Run: headless pygame with SDL's dummy video driver; simulated clock (each Clock.tick advances the game by its frame time, no real sleeping); random seed 0; keys injected as events and as key.get_pressed() state; no mouse input.
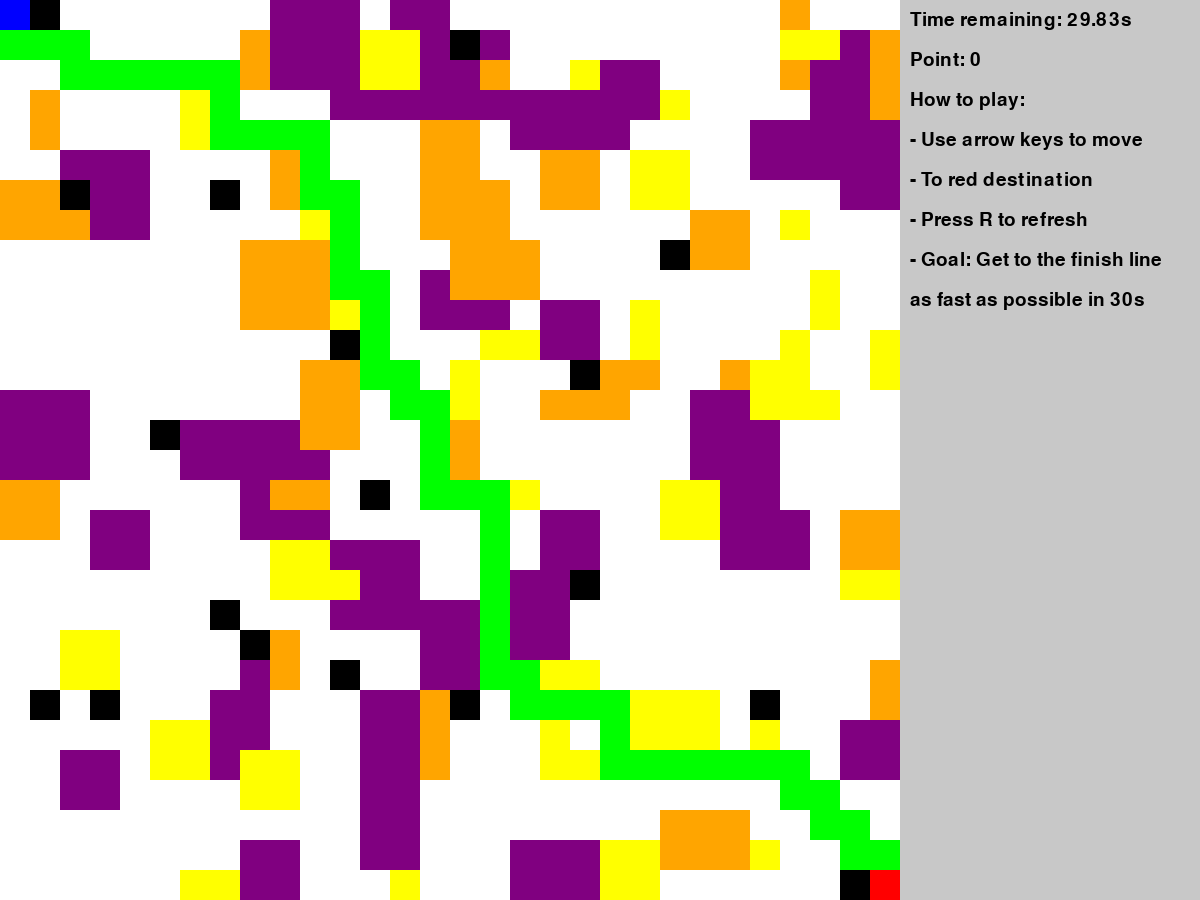
Frame 1 of 4 · flips 1–60 · no input
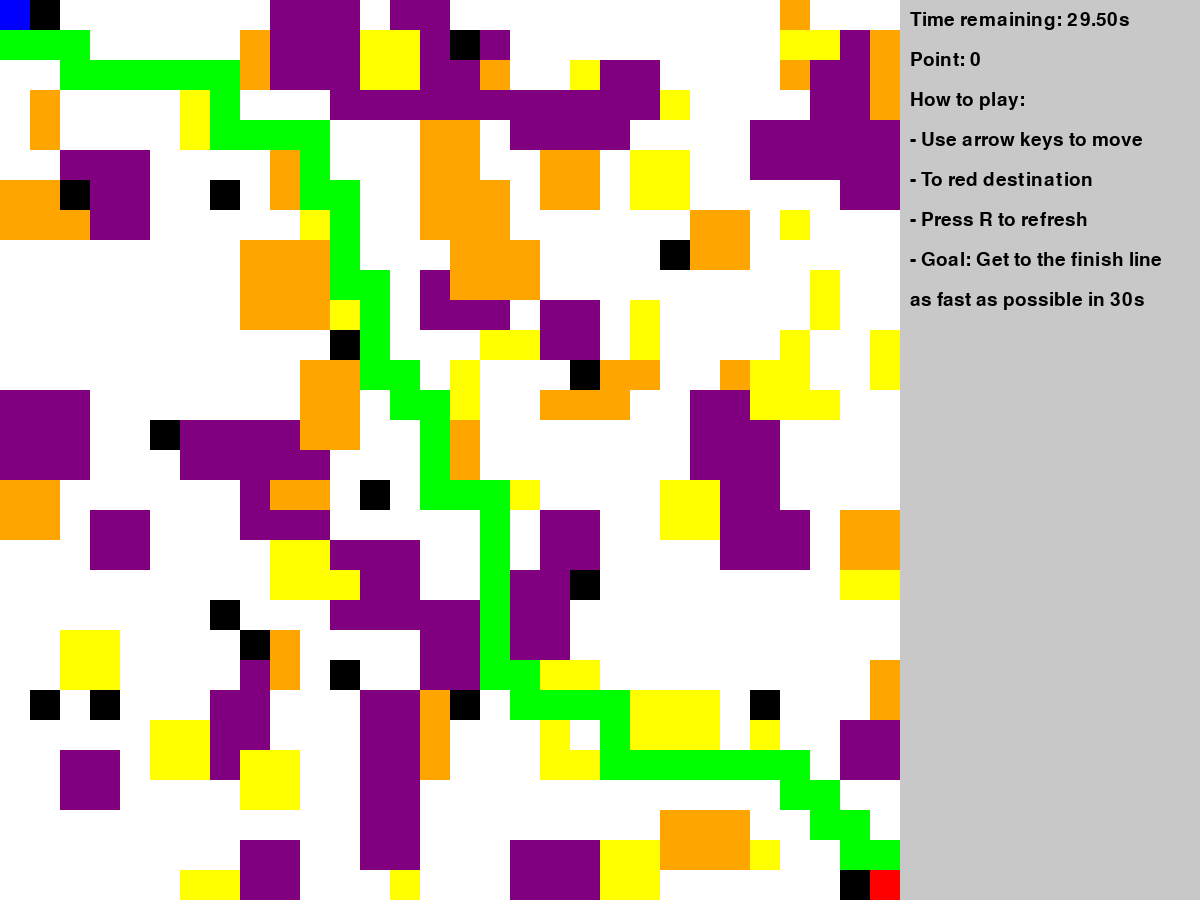
Frame 2 of 4 · flips 61–180 · tapped SPACE, RETURN · held RIGHT (→), D
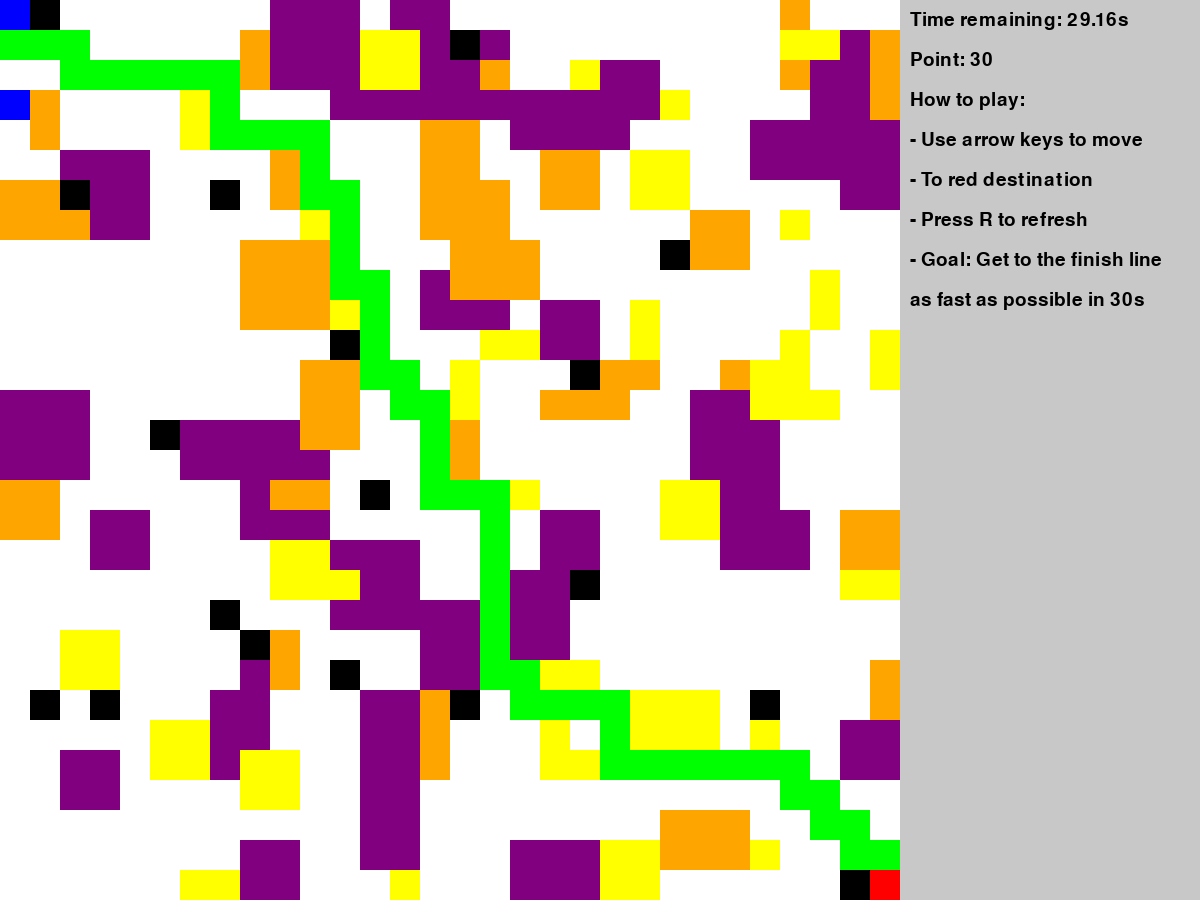
Frame 3 of 4 · flips 181–300 · held DOWN (↓), S
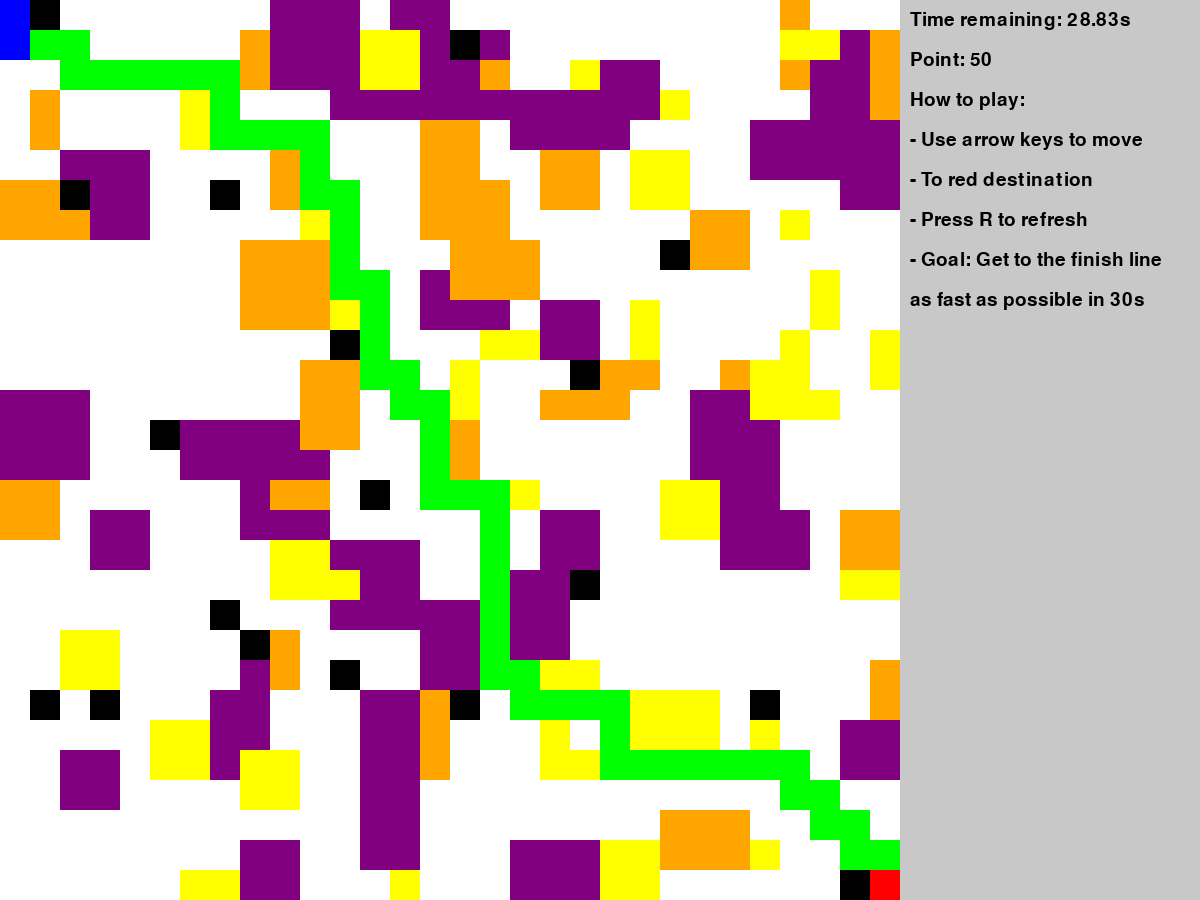
Frame 4 of 4 · flips 301–420 · held LEFT (←), A, UP (↑), W

The pygame program that drew these frames:

import pygame
import time
import random
import heapq

# Khởi tạo Pygame
pygame.init()

# Cài đặt cửa sổ trò chơi
MAP_WIDTH, MAP_HEIGHT = 900, 900
SIDEBAR_WIDTH = 300
WIDTH, HEIGHT = MAP_WIDTH + SIDEBAR_WIDTH, MAP_HEIGHT
CELL_SIZE = 30
ROWS, COLS = MAP_HEIGHT // CELL_SIZE, MAP_WIDTH // CELL_SIZE
WIN = pygame.display.set_mode((WIDTH, HEIGHT))
pygame.display.set_caption("Racing games")

# Màu sắc
WHITE = (255, 255, 255)
BLACK = (0, 0, 0)
RED = (255, 0, 0)
BLUE = (0, 0, 255)
YELLOW = (255, 255, 0)
PURPLE = (128, 0, 128)
ORANGE = (255, 165, 0)
GRAY = (200, 200, 200)
GREEN = (0, 255, 0)

# Điểm xuất phát và đích
START = (0, 0)
GOAL = (ROWS - 1, COLS - 1)

# Thời gian giới hạn (giây)
TIME_LIMIT = 30

# Thuật toán A* tìm đường đi ngắn nhất (hiển thị)
def a_star(start, goal, grid):
    def heuristic(a, b):
        return ((a[0] - b[0]) ** 2 + (a[1] - b[1]) ** 2) ** 0.5  # Khoảng cách Euclidean

    open_set = [(0, start)]
    came_from = {}
    g_score = {start: 0}
    f_score = {start: heuristic(start, goal)}

    while open_set:
        current = heapq.heappop(open_set)[1]

        if current == goal:
            path = []
            while current in came_from:
                path.append(current)
                current = came_from[current]
            path.append(start)
            return path[::-1]

        for dx, dy in [(0, 1), (1, 0), (0, -1), (-1, 0)]:
            neighbor = (current[0] + dx, current[1] + dy)
            if (0 <= neighbor[0] < ROWS and 0 <= neighbor[1] < COLS and grid[neighbor[0]][neighbor[1]] == 0):
                tentative_g_score = g_score[current] + 1
                if neighbor not in g_score or tentative_g_score < g_score[neighbor]:
                    came_from[neighbor] = current
                    g_score[neighbor] = tentative_g_score
                    f_score[neighbor] = g_score[neighbor] + heuristic(neighbor, goal)
                    heapq.heappush(open_set, (f_score[neighbor], neighbor))

    return None

# Tạo bản đồ ngẫu nhiên với chướng ngại vật, đảm bảo có đường đi
def generate_random_map():
    while True:
        grid = [[0 for _ in range(COLS)] for _ in range(ROWS)]
        obstacle_types = [
            {"value": 1, "color": BLACK, "size_range": (1, 1)},
            {"value": 2, "color": YELLOW, "size_range": (1, 2)},
            {"value": 3, "color": PURPLE, "size_range": (2, 3)},
            {"value": 4, "color": ORANGE, "size_range": (1, 3)}
        ]
        
        grid[START[0]][START[1]] = 0
        grid[GOAL[0]][GOAL[1]] = 0

        for _ in range(130):
            obstacle = random.choice(obstacle_types)
            size_w = random.randint(obstacle["size_range"][0], obstacle["size_range"][1])
            size_h = random.randint(obstacle["size_range"][0], obstacle["size_range"][1])
            x = random.randint(0, COLS - size_w)
            y = random.randint(0, ROWS - size_h)

            for i in range(y, min(y + size_h, ROWS)):
                for j in range(x, min(x + size_w, COLS)):
                    if (i, j) != START and (i, j) != GOAL:
                        grid[i][j] = obstacle["value"]

        # Kiểm tra xem có đường đi từ START đến GOAL không
        path = a_star(START, GOAL, grid)
        if path:  # Nếu có đường đi, trả về grid và obstacle_types
            return grid, obstacle_types
        # Nếu không có đường đi, tiếp tục tạo bản đồ mới

# Vẽ bản đồ
def draw_map(grid, obstacle_types, car_pos=None, path=None):
    WIN.fill(WHITE)
    for row in range(ROWS):
        for col in range(COLS):
            cell_value = grid[row][col]
            if cell_value != 0:
                for obs in obstacle_types:
                    if obs["value"] == cell_value:
                        pygame.draw.rect(WIN, obs["color"], (col * CELL_SIZE, row * CELL_SIZE, CELL_SIZE, CELL_SIZE))

    if path:
        for pos in path:
            pygame.draw.rect(WIN, GREEN, (pos[1] * CELL_SIZE, pos[0] * CELL_SIZE, CELL_SIZE, CELL_SIZE))

    pygame.draw.rect(WIN, BLUE, (START[1] * CELL_SIZE, START[0] * CELL_SIZE, CELL_SIZE, CELL_SIZE))
    pygame.draw.rect(WIN, RED, (GOAL[1] * CELL_SIZE, GOAL[0] * CELL_SIZE, CELL_SIZE, CELL_SIZE))

    if car_pos:
        pygame.draw.rect(WIN, BLUE, (car_pos[1] * CELL_SIZE, car_pos[0] * CELL_SIZE, CELL_SIZE, CELL_SIZE))

    pygame.draw.rect(WIN, GRAY, (MAP_WIDTH, 0, SIDEBAR_WIDTH, HEIGHT))
    pygame.display.update()

# Hàm ngắt dòng văn bản
def wrap_text(text, font, max_width):
    words = text.split(" ")
    lines = []
    current_line = ""
    
    for word in words:
        test_line = current_line + word + " "
        test_surface = font.render(test_line, True, BLACK)
        if test_surface.get_width() <= max_width:
            current_line = test_line
        else:
            lines.append(current_line.strip())
            current_line = word + " "
    lines.append(current_line.strip())
    return lines

# Main game loop
def main():
    clock = pygame.time.Clock()
    running = True
    grid, obstacle_types = generate_random_map()  # Đảm bảo bản đồ có đường đi
    car_pos = START
    start_time = time.time()
    score = 0

    # Tìm đường đi bằng A* để hiển thị
    path = a_star(START, GOAL, grid)

    last_move_time = 0
    move_delay = 0.15

    font = pygame.font.SysFont("Arial", 28)
    max_text_width = SIDEBAR_WIDTH - 20

    while running:
        clock.tick(60)
        current_time = time.time()
        elapsed_time = current_time - start_time
        remaining_time = max(0, TIME_LIMIT - elapsed_time)

        for event in pygame.event.get():
            if event.type == pygame.QUIT:
                running = False
            elif event.type == pygame.KEYDOWN:
                if event.key == pygame.K_r:
                    grid, obstacle_types = generate_random_map()  # Đảm bảo bản đồ mới có đường đi
                    car_pos = START
                    start_time = time.time()
                    score = 0
                    path = a_star(START, GOAL, grid)

        # Người chơi tự điều khiển xe
        moved = False
        if current_time - last_move_time >= move_delay:
            keys = pygame.key.get_pressed()
            new_pos = car_pos
            if keys[pygame.K_UP] and car_pos[0] > 0:
                new_pos = (car_pos[0] - 1, car_pos[1])
            elif keys[pygame.K_DOWN] and car_pos[0] < ROWS - 1:
                new_pos = (car_pos[0] + 1, car_pos[1])
            elif keys[pygame.K_LEFT] and car_pos[1] > 0:
                new_pos = (car_pos[0], car_pos[1] - 1)
            elif keys[pygame.K_RIGHT] and car_pos[1] < COLS - 1:
                new_pos = (car_pos[0], car_pos[1] + 1)

            if (0 <= new_pos[0] < ROWS and 0 <= new_pos[1] < COLS):
                if grid[new_pos[0]][new_pos[1]] == 0:
                    if new_pos != car_pos:
                        car_pos = new_pos
                        score += 10
                        last_move_time = current_time
                        moved = True

        if car_pos == GOAL:
            print(f"Congratulations! You have completed in {elapsed_time:.2f} second. Point: {score}")
            running = False

        if remaining_time <= 0:
            print("Time is up! You lose!")
            running = False

        draw_map(grid, obstacle_types, car_pos, path)

        time_text = font.render(f"Time remaining: {remaining_time:.2f}s", True, BLACK)
        score_text = font.render(f"Point: {score}", True, BLACK)
        instructions = [
            "How to play:",
            "- Use arrow keys to move",
            "- To red destination",
            "- Press R to refresh",
            "- Goal: Get to the finish line as fast as possible in 30s"
        ]

        WIN.blit(time_text, (MAP_WIDTH + 10, 10))
        WIN.blit(score_text, (MAP_WIDTH + 10, 50))

        y_offset = 90
        for instruction in instructions:
            wrapped_lines = wrap_text(instruction, font, max_text_width)
            for line in wrapped_lines:
                text_surface = font.render(line, True, BLACK)
                WIN.blit(text_surface, (MAP_WIDTH + 10, y_offset))
                y_offset += 40

        pygame.display.update()

    pygame.quit()

if __name__ == "__main__":
    main()
